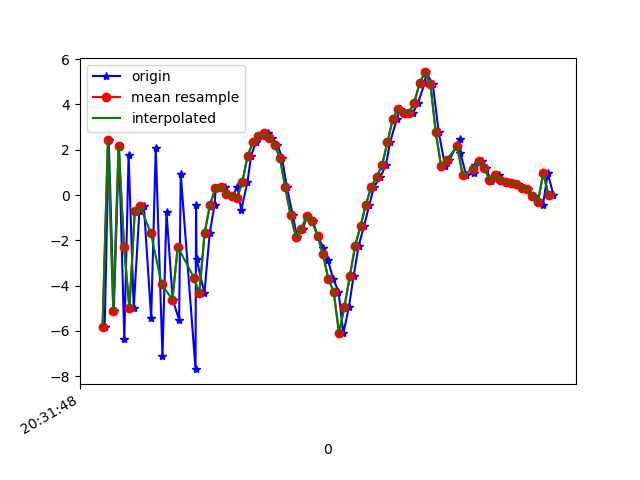

The table this chart was drawn from, first rows:
1618777908268, 1473592112838120, -5.8068104, -1.7405454, -0.64309406
1618777908283, 1473592132068890, 2.439, -0.1889, -2.143
1618777908302, 1473592151299660, -5.117, -1.261, 5.039
1618777908321, 1473592170530430, 2.183, 0.2499, 4.036
1618777908341, 1473592189761200, -6.356, -1.773, -0.8284
1618777908357, 1473592208991970, 1.774, -0.04494, -2.121
1618777908376, 1473592228222740, -5.002, -0.8018, 6.123
1618777908397, 1473592247453510, -0.7053, -0.7825, -8.68
1618777908414, 1473592266684280, -0.5026, 0.111, 8.615
1618777908441, 1473592285915050, -5.451, 0.6105, -6.619
1618777908458, 1473592305145820, 2.064, 5.96, 0.4763
1618777908483, 1473592324376590, -7.129, 7.933, -0.8775
1618777908498, 1473592343607360, -0.7558, 8.446, -8.409
1618777908521, 1473592362838130, -4.619, 3.71, 8.988
1618777908545, 1473592382068900, -5.506, 0.2653, -6.277
1618777908551, 1473592401299670, 0.9314, 0.3778, 5.674
1618777908606, 1473592420530440, -7.688, -1.258, 1.392
1618777908608, 1473592439761210, -0.4189, -0.6651, -3.776
1618777908610, 1473592458991980, -2.831, -0.7489, 9.325
1618777908639, 1473592478222750, -4.341, -1.204, -3.392
1618777908659, 1473592497453520, -1.664, -1.186, -1.361
1618777908677, 1473592516684290, -0.4305, -2.514, -0.8031
1618777908681, 1473592535915060, 0.3108, -2.751, -0.612
1618777908714, 1473592555145830, 0.3596, -1.327, -0.07065
1618777908726, 1473592574376600, 0.0484, 0.7874, 0.1062
1618777908745, 1473592593607370, -0.044, 0.3117, -0.47
1618777908762, 1473592612838140, 0.3726, -1.402, -0.6333
1618777908776, 1473592632068910, -0.6566, -0.8649, -2.144
1618777908799, 1473592651299680, 0.5585, 0.1344, -4.066
1618777908813, 1473592670530450, 1.742, 0.7436, -4.56
1618777908831, 1473592689761220, 2.326, -0.2471, -4.522
1618777908852, 1473592708991990, 2.616, -0.7943, -4.289
1618777908874, 1473592728222760, 2.721, -0.763, -3.928
1618777908890, 1473592747453530, 2.523, -1.112, -3.283
1618777908911, 1473592766684300, 2.227, -1.762, -3.425
1618777908928, 1473592785915070, 1.637, -1.786, -3.968
1618777908946, 1473592805145840, 0.342, -1.855, -3.962
1618777908968, 1473592824376610, -0.8974, -2.508, -4.274
1618777908984, 1473592843607380, -1.861, -4.193, -3.839
1618777909005, 1473592862838150, -1.5, -4.674, -3.779
1618777909022, 1473592882068920, -0.9069, -2.158, -4.112
1618777909042, 1473592901299690, -1.159, -0.02693, -4.112
1618777909061, 1473592920530460, -1.793, 1.12, -2.268
1618777909081, 1473592939761230, -2.322, 1.363, 1.515
1618777909099, 1473592958992000, -2.878, 2.303, 5.361
1618777909118, 1473592978222770, -3.697, 1.436, 8.09
1618777909138, 1473592997453540, -4.26, 1.134, 9.501
1618777909156, 1473593016684310, -6.097, 1.601, 7.941
1618777909177, 1473593035915080, -4.94, 1.89, 9.842
1618777909194, 1473593055145850, -3.595, 1.789, 11.71
1618777909213, 1473593074376620, -2.242, 1.729, 11.82
1618777909233, 1473593093607390, -1.373, 3.08, 9.765
1618777909253, 1473593112838160, -0.4217, 4.865, 8.378
1618777909270, 1473593132068930, 0.3558, 5.776, 7.456
1618777909294, 1473593151299700, 0.8075, 4.798, 6.905
1618777909314, 1473593170530470, 1.31, 2.917, 6.064
1618777909330, 1473593189761240, 2.324, 1.193, 5.367
1618777909355, 1473593209108186, 3.359, 0.3986, 4.702
1618777909368, 1473593228338956, 3.809, 1.487, 1.666
1618777909396, 1473593247569726, 3.629, 3.237, -1.192
1618777909416, 1473593266800496, 3.641, 3.095, -2.055
... 28 more rows
